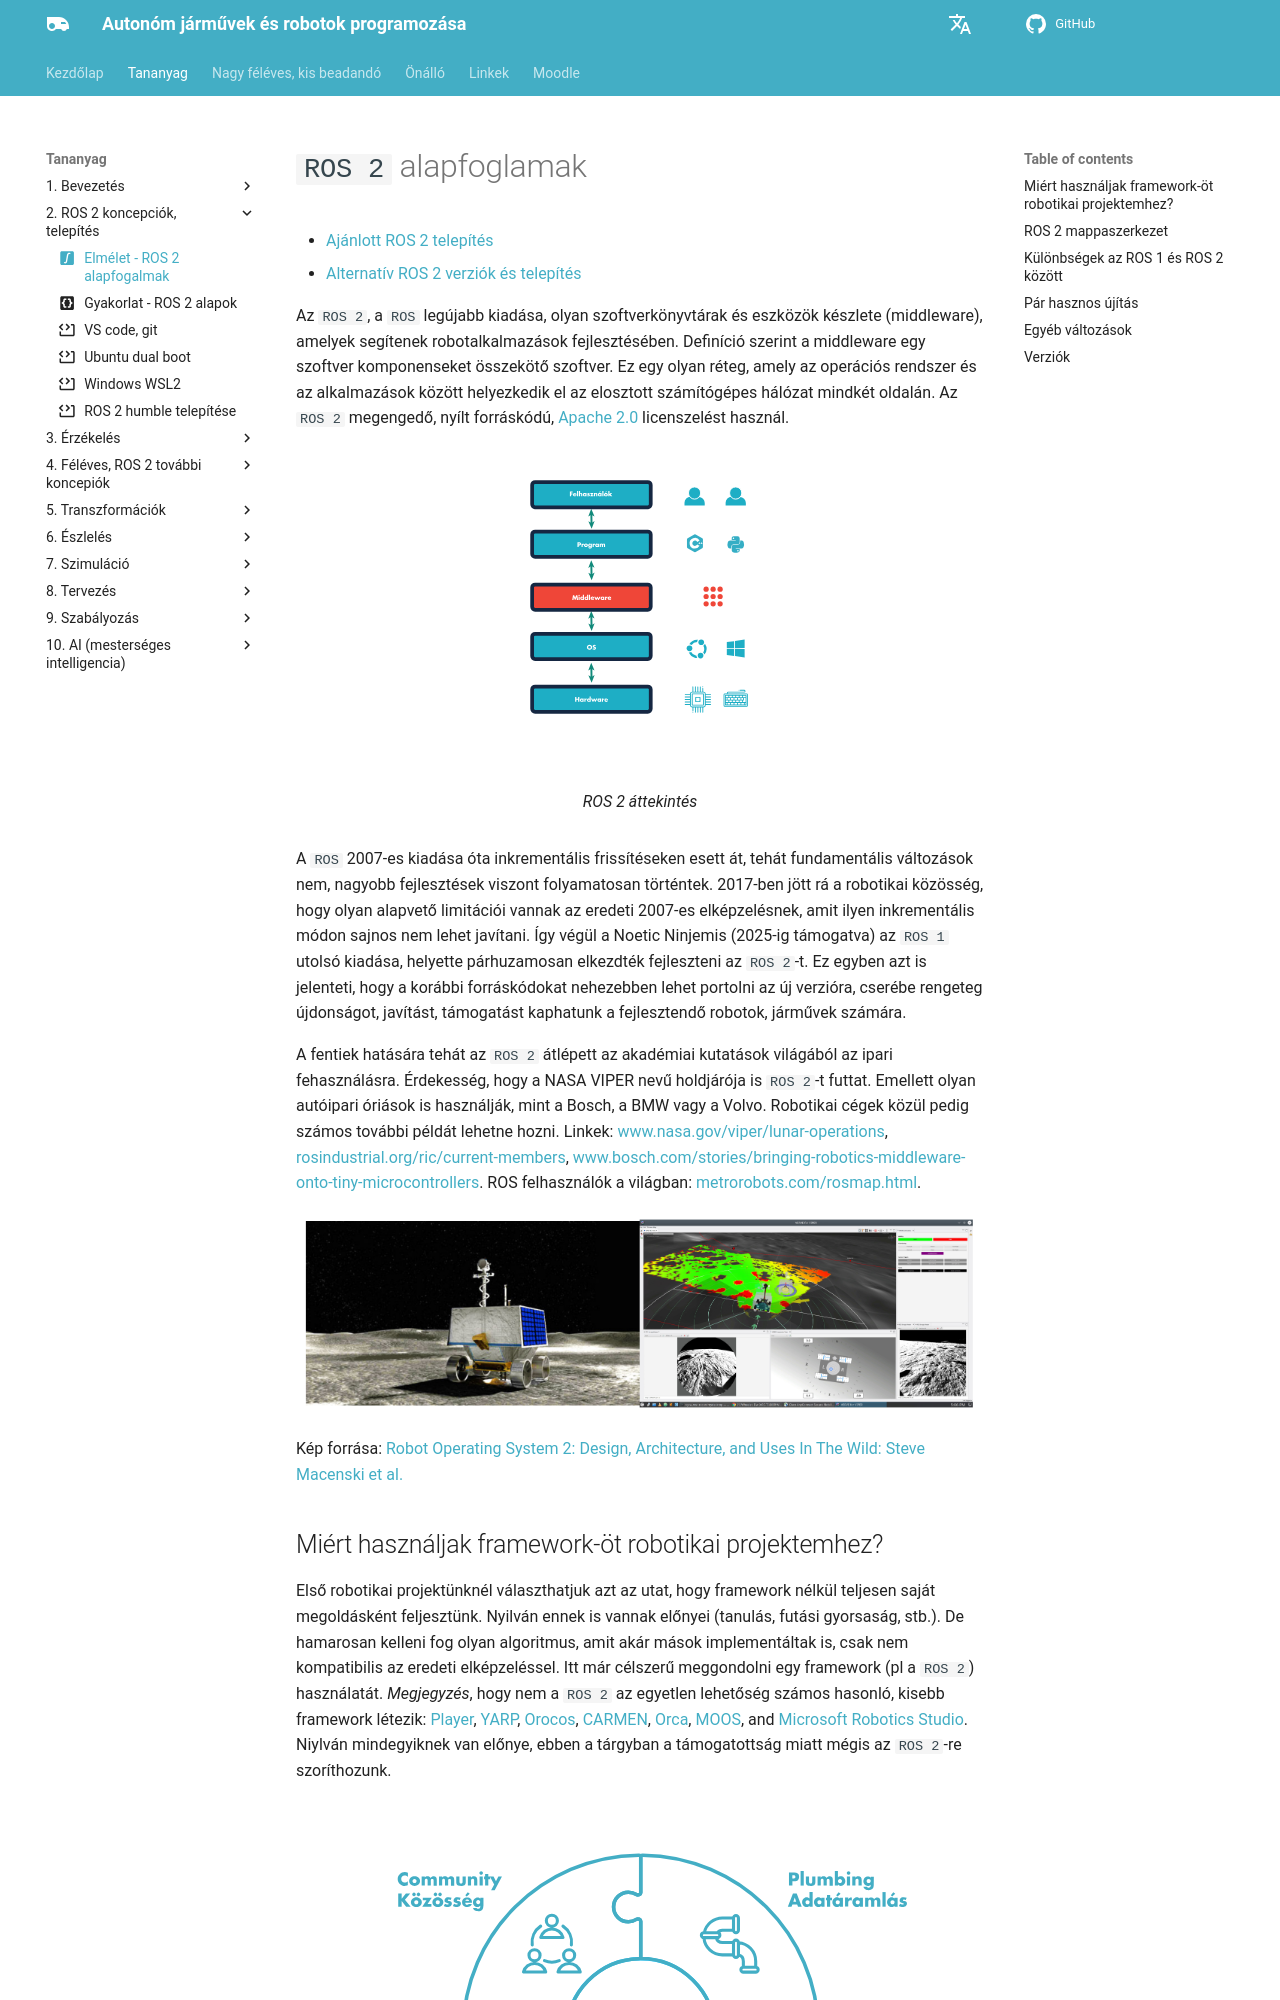

repository: sze-info/ajr · page: bevezetes/ros2/index.html · generator: mkdocs

---
layout: default
title: Elmélet - ROS 2 alapfogalmak
parent: Bevezetés
icon: material/math-integral-box # elméleti tananyag
# hide:
#   - navigation
#   - toc
---

 

# `ROS 2` alapfoglamak

- [Ajánlott ROS 2 telepítés](https://sze-info.github.io/ajr/telepites/win10)
- [Alternatív ROS 2 verziók és telepítés](https://sze-info.github.io/ajr/telepites/)


Az `ROS 2`, a `ROS` legújabb kiadása, olyan szoftverkönyvtárak és eszközök készlete (middleware), amelyek segítenek robotalkalmazások fejlesztésében. Definíció szerint a middleware egy szoftver komponenseket összekötő szoftver. Ez egy olyan réteg, amely az operációs rendszer és az alkalmazások között helyezkedik el az elosztott számítógépes hálózat mindkét oldalán. Az `ROS 2` megengedő, nyílt forráskódú, [Apache 2.0](https://choosealicense.com/licenses/apache-2.0/) licenszelést használ. 

<figure markdown="span">
  [![Image title](/ajr/assets/images_common/ros_overview01.svg){ width="100%" }](/ajr/assets/images_common/ros_overview01.svg)
  <figcaption>ROS 2 áttekintés</figcaption>
</figure>


A `ROS` 2007-es kiadása óta inkrementális frissítéseken esett át, tehát fundamentális változások nem, nagyobb fejlesztések viszont folyamatosan történtek. 2017-ben jött rá a robotikai közösség, hogy olyan alapvető limitációi vannak az eredeti 2007-es elképzelésnek, amit ilyen inkrementális módon sajnos nem lehet javítani. Így végül a Noetic Ninjemis (2025-ig támogatva) az `ROS 1` utolsó kiadása, helyette párhuzamosan elkezdték fejleszteni az `ROS 2`-t. Ez egyben azt is jelenteti, hogy a korábbi forráskódokat nehezebben lehet portolni az új verzióra, cserébe rengeteg újdonságot, javítást, támogatást kaphatunk a fejlesztendő robotok, járművek számára.


A fentiek hatására tehát az `ROS 2` átlépett az akadémiai kutatások világából az ipari fehasználásra. Érdekesség, hogy a NASA VIPER nevű holdjárója is `ROS 2`-t futtat. Emellett olyan autóipari óriások is használják, mint a Bosch, a BMW vagy a Volvo. Robotikai cégek közül pedig számos további példát lehetne hozni. Linkek: [www.nasa.gov/viper/lunar-operations](https://www.nasa.gov/viper/lunar-operations), [rosindustrial.org/ric/current-members](https://rosindustrial.org/ric/current-members/), [www.bosch.com/stories/bringing-robotics-middleware-onto-tiny-microcontrollers](https://www.bosch.com/stories/bringing-robotics-middleware-onto-tiny-microcontrollers/). ROS felhasználók a világban: [metrorobots.com/rosmap.html](http://metrorobots.com/rosmap.html).

![ROS 2 in space](/ajr/assets/images_common/ros2space01.png)

Kép forrása: [Robot Operating System 2: Design, Architecture, and Uses In The Wild:
Steve Macenski et al.](https://arxiv.org/pdf/2211.07752.pdf)
